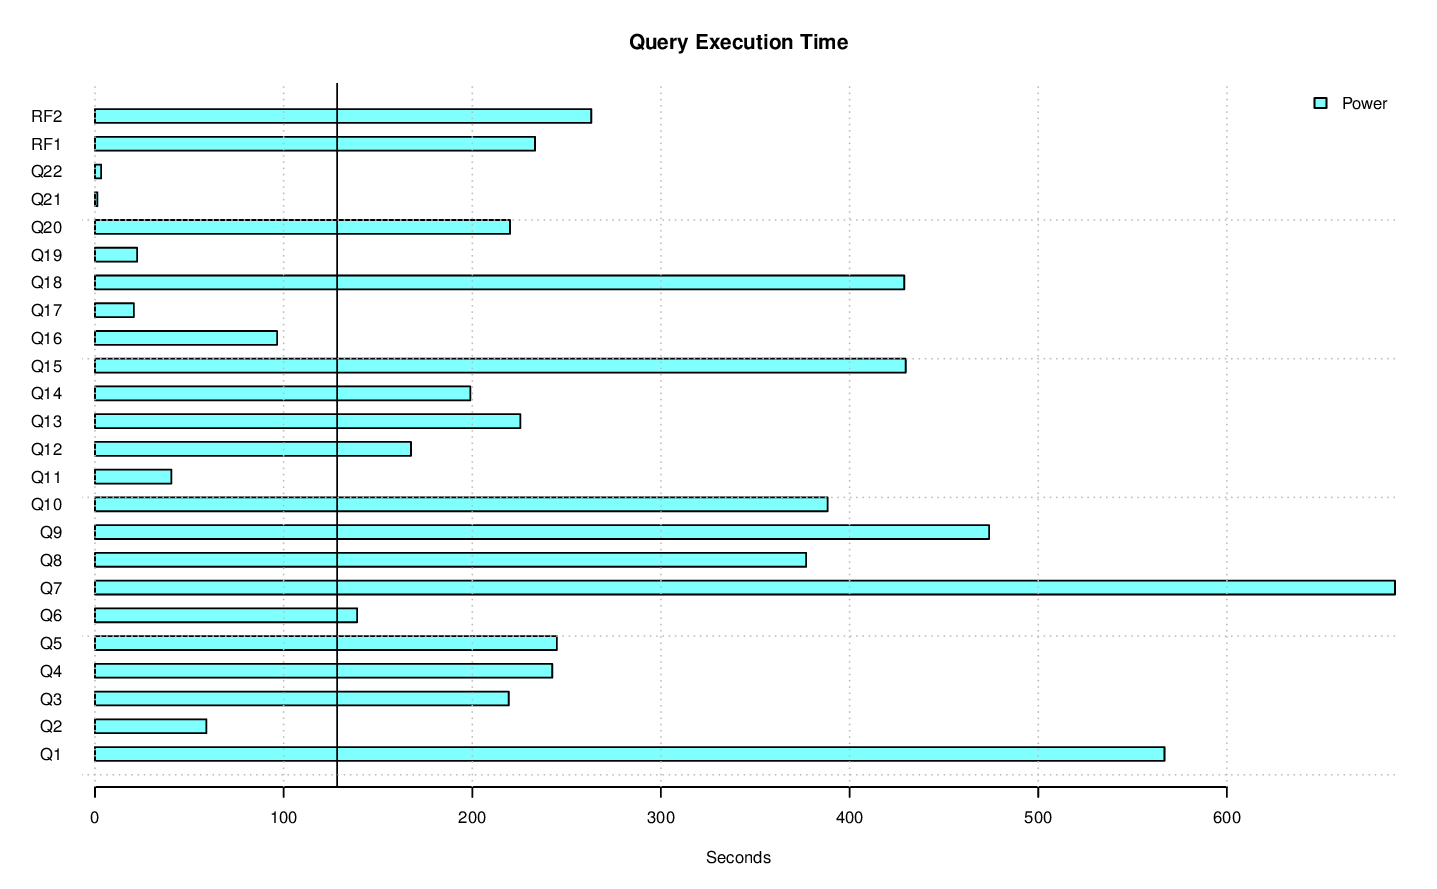

Source data for this figure (header and first rows):
task_name, s_time, e_time, diff_time, seconds
LOAD, 2015-09-01 15:26:55.831847, 2015-09-01 17:11:04.257499, 01:44:08.425652, 6248
PERF.POWER.RF1, 2015-09-01 17:11:10.250789, 2015-09-01 17:15:03.507157, 00:03:53.256368, 233.3
PERF.POWER.Q14, 2015-09-01 17:15:03.518901, 2015-09-01 17:18:22.504889, 00:03:18.985988, 199
PERF.POWER.Q2, 2015-09-01 17:18:22.518503, 2015-09-01 17:19:21.577046, 00:00:59.058543, 59.06
PERF.POWER.Q9, 2015-09-01 17:19:21.593312, 2015-09-01 17:27:15.562692, 00:07:53.96938, 474
PERF.POWER.Q20, 2015-09-01 17:27:15.593894, 2015-09-01 17:30:55.581784, 00:03:39.98789, 220
PERF.POWER.Q6, 2015-09-01 17:30:55.594008, 2015-09-01 17:33:14.585424, 00:02:18.991416, 139
PERF.POWER.Q17, 2015-09-01 17:33:14.599253, 2015-09-01 17:33:35.163969, 00:00:20.564716, 20.56
PERF.POWER.Q18, 2015-09-01 17:33:35.175126, 2015-09-01 17:40:44.17036, 00:07:08.995234, 429
PERF.POWER.Q8, 2015-09-01 17:40:44.197259, 2015-09-01 17:47:01.197409, 00:06:17.00015, 377
PERF.POWER.Q21, 2015-09-01 17:47:01.211467, 2015-09-01 17:47:02.46493, 00:00:01.253463, 1.253
PERF.POWER.Q13, 2015-09-01 17:47:02.476241, 2015-09-01 17:50:47.961699, 00:03:45.485458, 225.5
PERF.POWER.Q3, 2015-09-01 17:50:47.973539, 2015-09-01 17:54:27.31638, 00:03:39.342841, 219.3
PERF.POWER.Q22, 2015-09-01 17:54:27.33058, 2015-09-01 17:54:30.604118, 00:00:03.273538, 3.274
PERF.POWER.Q16, 2015-09-01 17:54:30.61563, 2015-09-01 17:56:07.117916, 00:01:36.502286, 96.5
PERF.POWER.Q4, 2015-09-01 17:56:07.129606, 2015-09-01 18:00:09.519187, 00:04:02.389581, 242.4
PERF.POWER.Q11, 2015-09-01 18:00:09.53763, 2015-09-01 18:00:50.068578, 00:00:40.530948, 40.53
PERF.POWER.Q15, 2015-09-01 18:00:50.080421, 2015-09-01 18:07:59.866323, 00:07:09.785902, 429.8
PERF.POWER.Q1, 2015-09-01 18:07:59.878088, 2015-09-01 18:17:26.810638, 00:09:26.93255, 566.9
PERF.POWER.Q10, 2015-09-01 18:17:26.822687, 2015-09-01 18:23:55.160511, 00:06:28.337824, 388.3
PERF.POWER.Q19, 2015-09-01 18:23:55.176629, 2015-09-01 18:24:17.534634, 00:00:22.358005, 22.36
PERF.POWER.Q5, 2015-09-01 18:24:17.545967, 2015-09-01 18:28:22.396622, 00:04:04.850655, 244.9
PERF.POWER.Q7, 2015-09-01 18:28:22.408605, 2015-09-01 18:39:51.536679, 00:11:29.128074, 689.1
PERF.POWER.Q12, 2015-09-01 18:39:51.554647, 2015-09-01 18:42:39.049828, 00:02:47.495181, 167.5
PERF.POWER.RF2, 2015-09-01 18:42:39.068711, 2015-09-01 18:47:02.145754, 00:04:23.077043, 263.1
PERF.POWER, 2015-09-01 17:11:10.242134, 2015-09-01 18:47:02.152595, 01:35:51.910461, 5752
